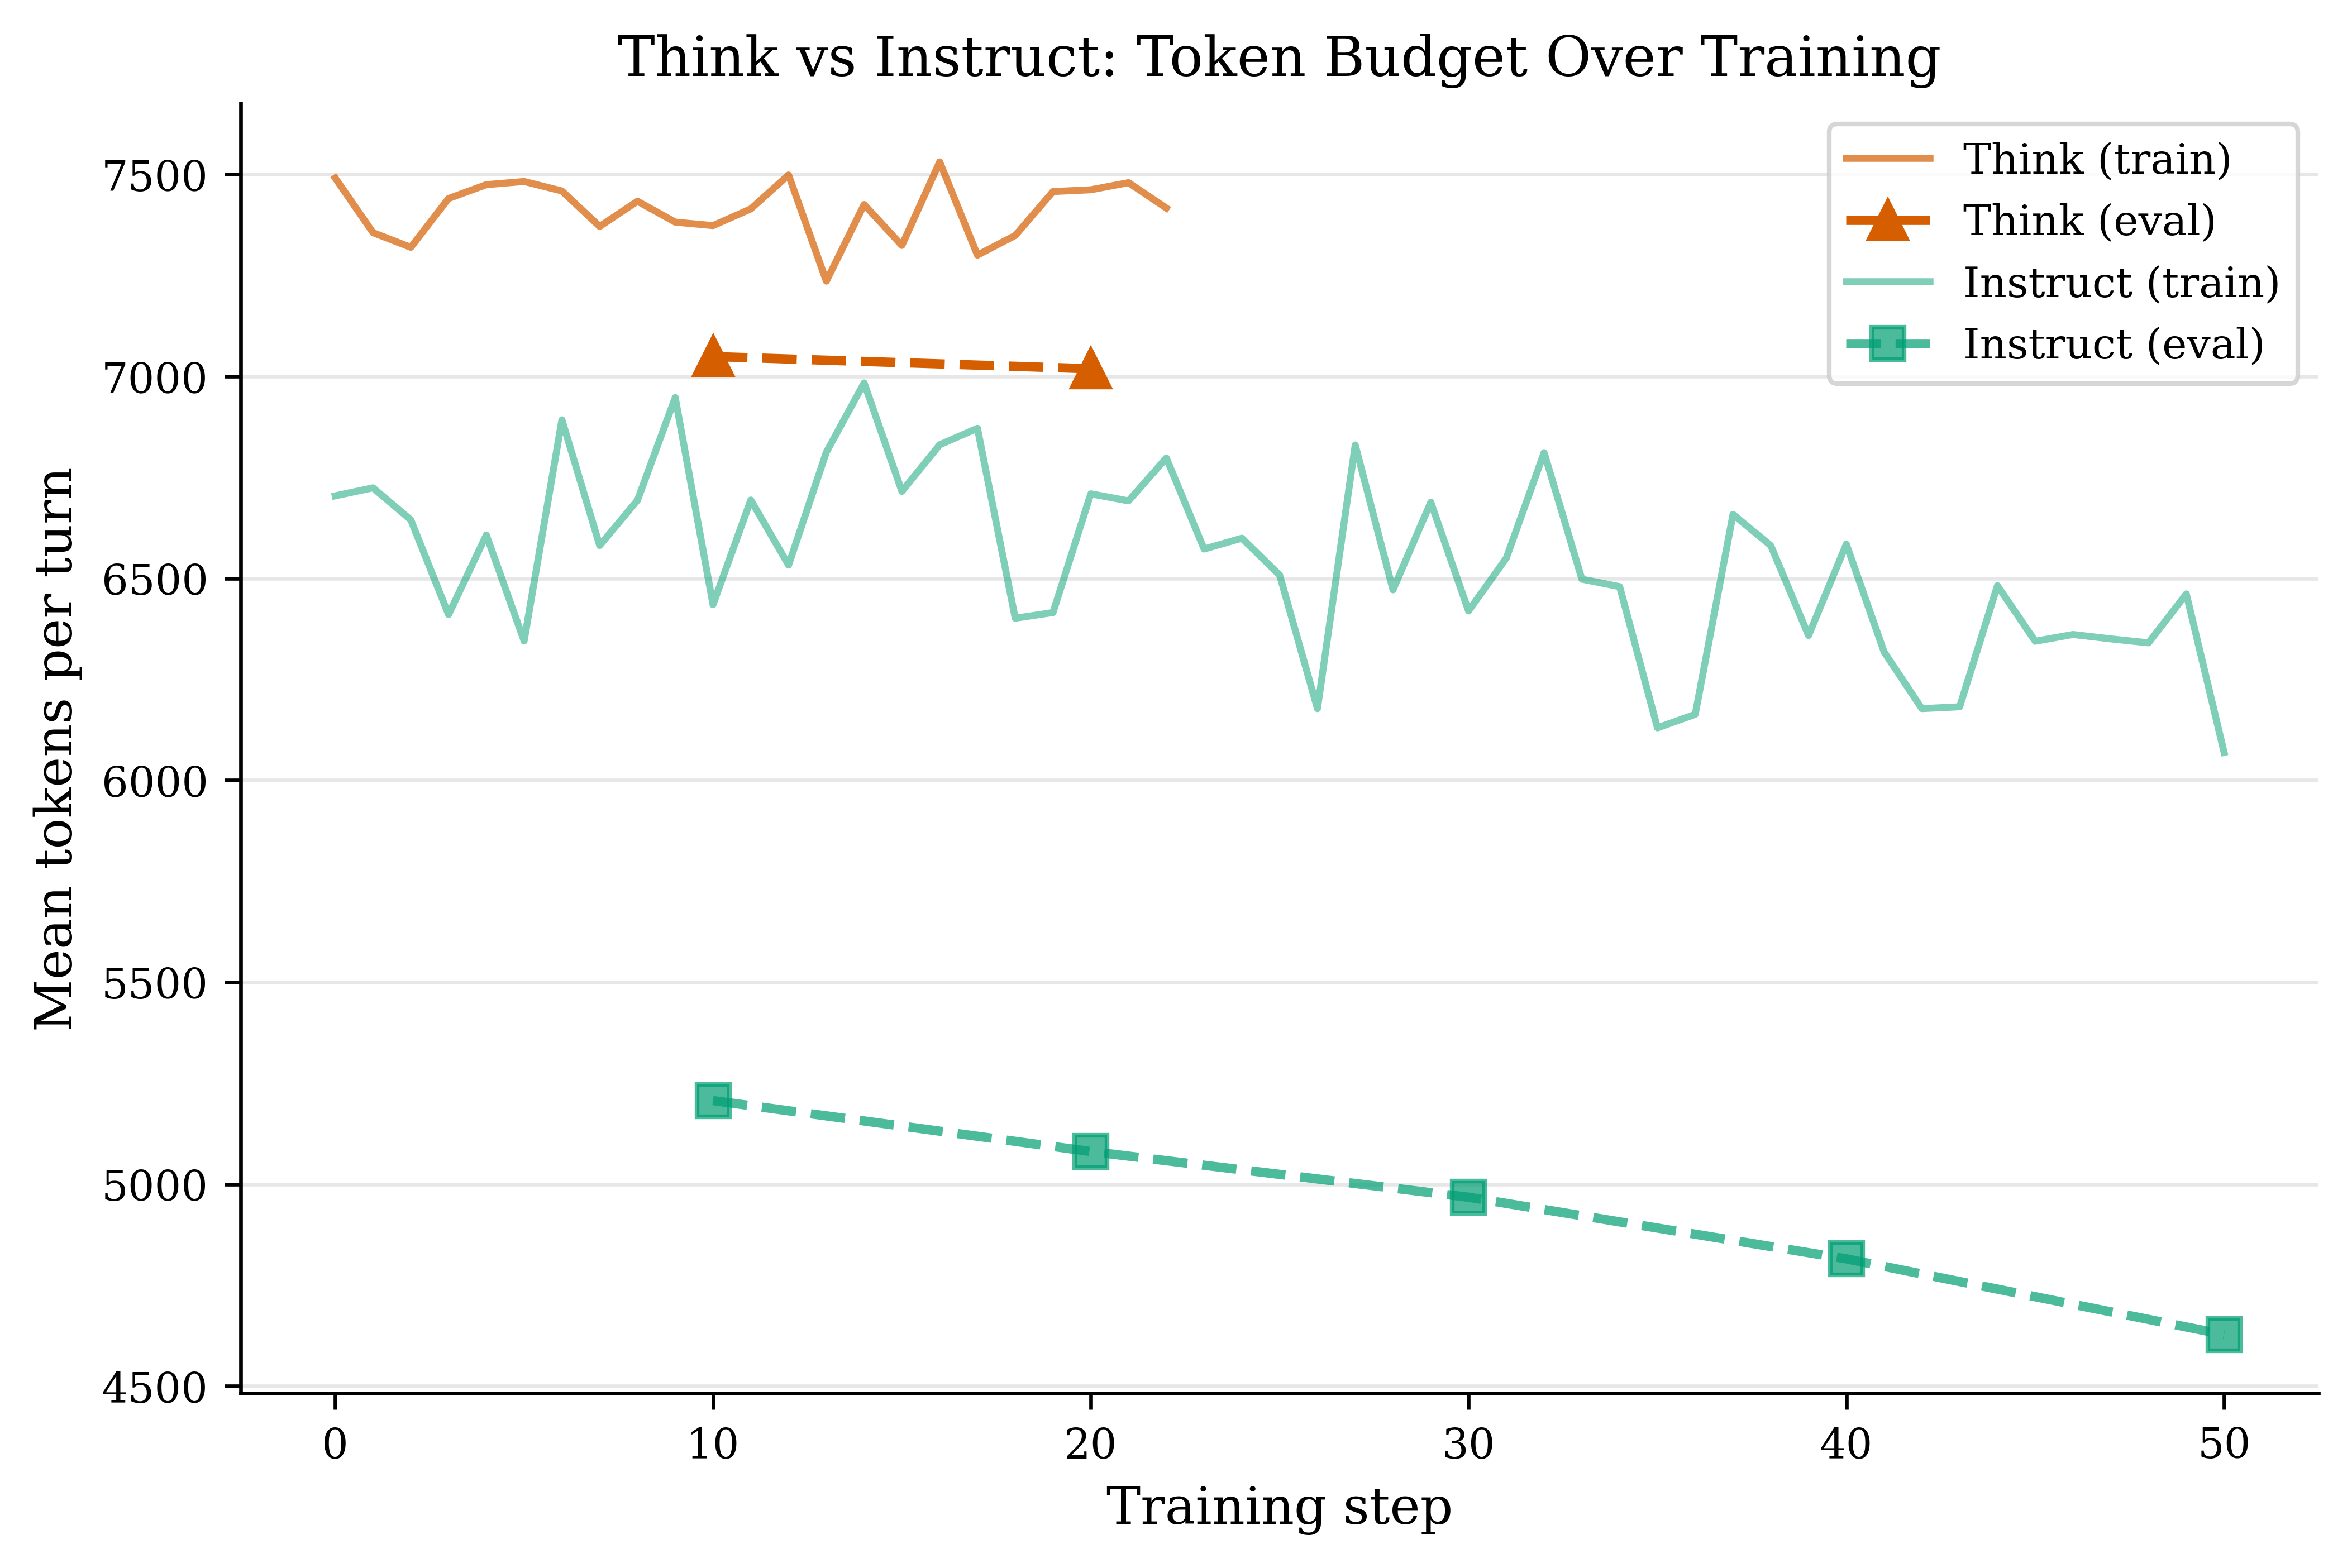

Generate this figure with Python:
#!/usr/bin/env python3
"""Reproduction script for 07_think_token_budget. Generated by gen_research_figures.py."""
import json, sys
from pathlib import Path
import matplotlib; matplotlib.use("Agg")
import matplotlib.pyplot as plt
import numpy as np

# Style
plt.rcParams.update({
    "font.family": "serif", "font.size": 10, "axes.titlesize": 12,
    "axes.labelsize": 11, "legend.fontsize": 9, "xtick.labelsize": 9,
    "ytick.labelsize": 9, "savefig.dpi": 600, "savefig.bbox": "tight",
    "pdf.fonttype": 42, "ps.fonttype": 42,
    "axes.spines.top": False, "axes.spines.right": False,
})

CB_GREEN = "#009E73"; CB_RED = "#D55E00"; CB_BLUE = "#0072B2"
CB_ORANGE = "#E69F00"; CB_PURPLE = "#CC79A7"; CB_SKY = "#56B4E9"
MODEL_COLORS = {"GPT-OSS-20B": CB_BLUE, "Qwen3-30B-Instruct": CB_GREEN, "Qwen3-30B-Think": CB_RED}
MODEL_MARKERS = {"GPT-OSS-20B": "o", "Qwen3-30B-Instruct": "s", "Qwen3-30B-Think": "^"}

DATA_ROOT = Path("/tmp/tinker-examples/rlvr")
RUNS = {
    "GPT-OSS-20B": DATA_ROOT / "gptoss-20b-v3b" / "metrics.jsonl",
    "Qwen3-30B-Instruct": DATA_ROOT / "qwen3-30b-instruct-v3b" / "metrics.jsonl",
    "Qwen3-30B-Think": DATA_ROOT / "qwen3-30b-think-v3b" / "metrics.jsonl",
}

def load_all():
    result = {}
    for name, path in RUNS.items():
        data = [json.loads(l) for l in open(path)]
        train = [d for d in data if "env/all/correct" in d]
        evl = [d for d in data if "test/test/env/all/correct" in d]
        result[name] = (train, evl)
    return result

def save(fig, name):
    fig.savefig(f"{name}.png", dpi=600, bbox_inches="tight")
    fig.savefig(f"{name}.pdf", bbox_inches="tight")
    print(f"Saved {name}.png and {name}.pdf")

# --- Figure function ---
def fig7_think_token_trajectory(all_data):
    """Think model token budget across training — shows bimodality via train vs eval split."""
    fig, ax = plt.subplots(figsize=(8, 5))

    train_think, eval_think = all_data["Qwen3-30B-Think"]
    train_instruct, eval_instruct = all_data["Qwen3-30B-Instruct"]

    steps_t = [d["step"] for d in train_think]
    tokens_t = [d["env/all/ac_tokens_per_turn"] for d in train_think]
    ax.plot(steps_t, tokens_t, color=CB_RED, linewidth=1.5, alpha=0.7, label="Think (train)")

    eval_steps_t = [d["step"] for d in eval_think]
    eval_tokens_t = [d["test/test/env/all/ac_tokens_per_turn"] for d in eval_think]
    ax.plot(eval_steps_t, eval_tokens_t, color=CB_RED, marker="^", linewidth=2,
            markersize=8, linestyle="--", label="Think (eval)")

    steps_i = [d["step"] for d in train_instruct]
    tokens_i = [d["env/all/ac_tokens_per_turn"] for d in train_instruct]
    ax.plot(steps_i, tokens_i, color=CB_GREEN, linewidth=1.5, alpha=0.5, label="Instruct (train)")

    eval_steps_i = [d["step"] for d in eval_instruct]
    eval_tokens_i = [d["test/test/env/all/ac_tokens_per_turn"] for d in eval_instruct]
    ax.plot(eval_steps_i, eval_tokens_i, color=CB_GREEN, marker="s", linewidth=2,
            markersize=7, linestyle="--", alpha=0.7, label="Instruct (eval)")

    ax.set_xlabel("Training step")
    ax.set_ylabel("Mean tokens per turn")
    ax.set_title("Think vs Instruct: Token Budget Over Training")
    ax.legend()
    ax.grid(axis="y", alpha=0.3)
    save(fig, "07_think_token_budget", fig7_think_token_trajectory)


if __name__ == '__main__':
    all_data = load_all()
    fig7_think_token_trajectory(all_data)
